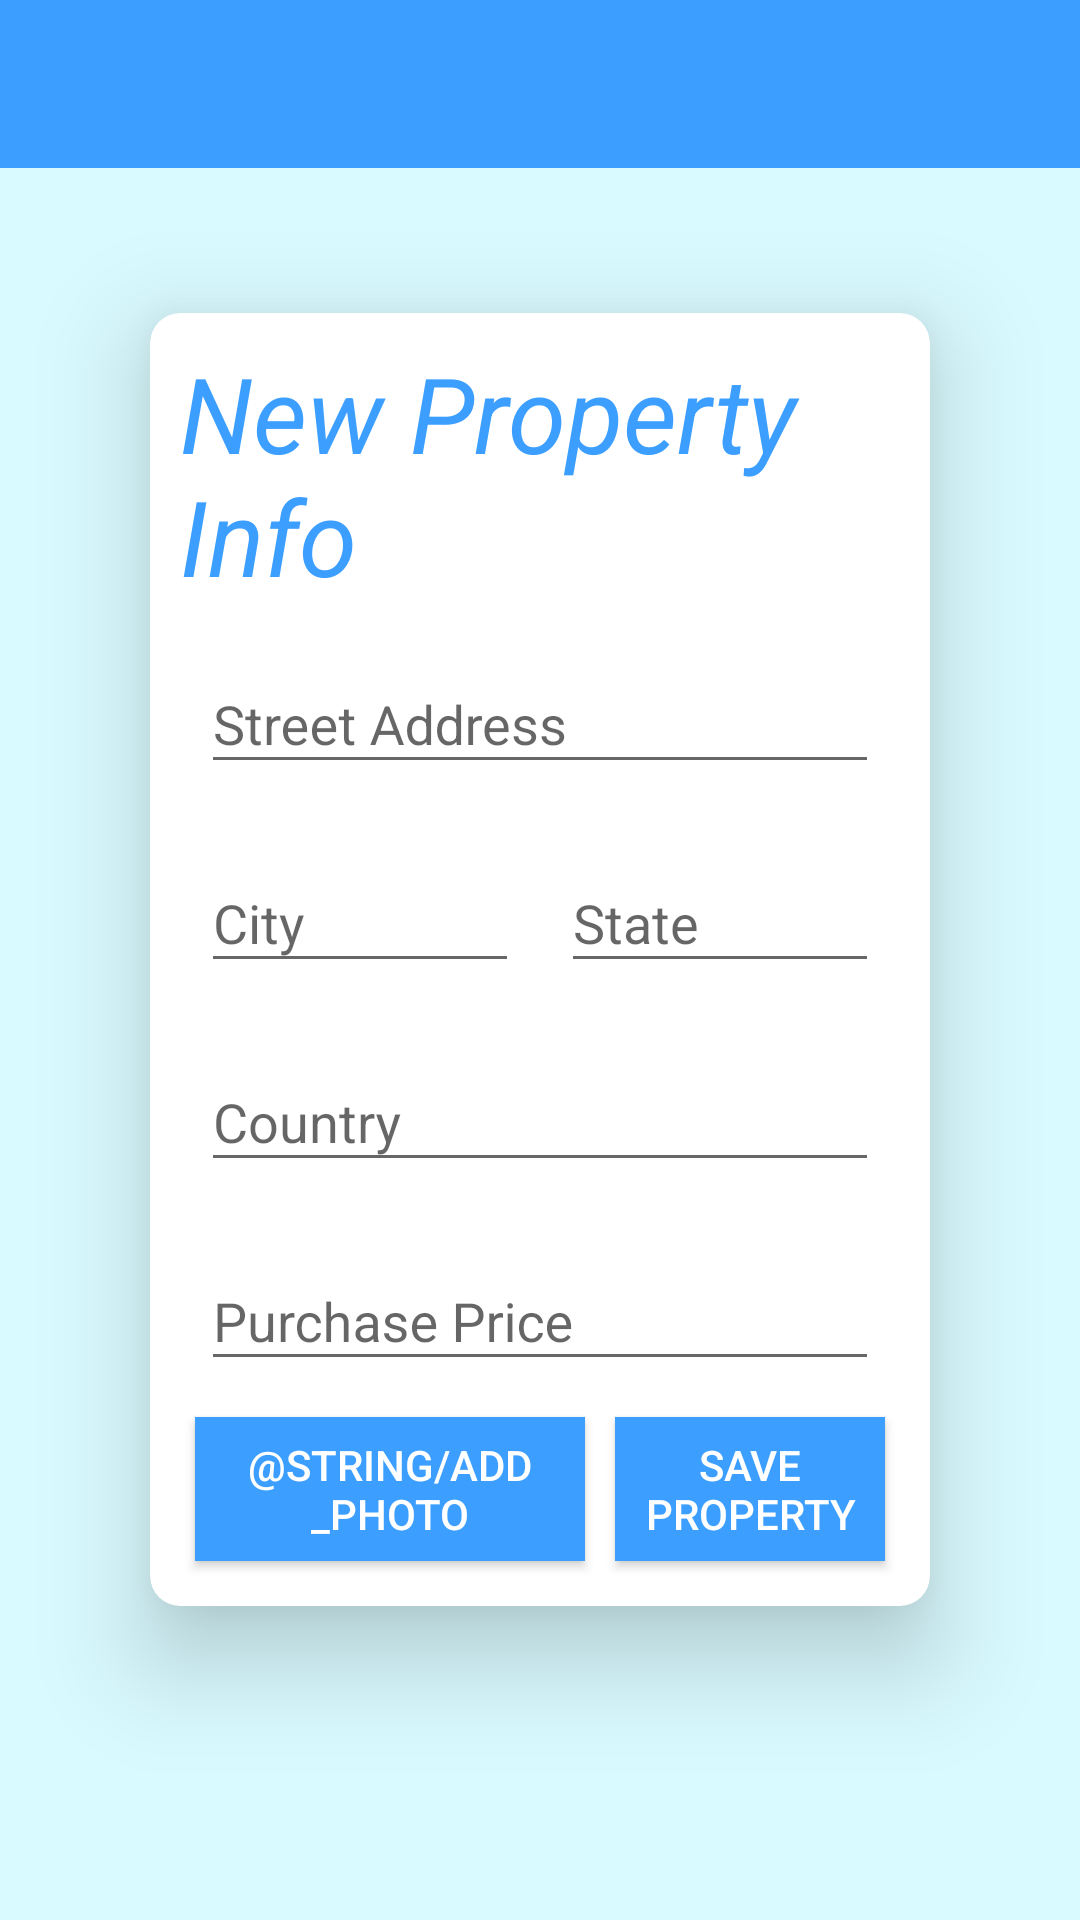

Here is an Android app screen rendered from its layout file. Give the layout XML and the strings, colors and styles it references.
<!-- AndroidManifest.xml: application theme AppTheme -->
<!-- res/layout/activity_add_new_property.xml -->
<RelativeLayout xmlns:android="http://schemas.android.com/apk/res/android"
    android:layout_width="match_parent"
    android:layout_height="match_parent"
    xmlns:app="http://schemas.android.com/apk/res-auto"
    android:background="@color/colorPrimary">

    <include layout="@layout/app_bar" />

    <androidx.cardview.widget.CardView
        android:layout_width="match_parent"
        android:layout_height="wrap_content"
        android:layout_centerInParent="true"
        android:layout_margin="50dp"
        app:cardCornerRadius="10dp"
        app:cardElevation="20dp">

    <LinearLayout
        android:layout_width="match_parent"
        android:layout_height="wrap_content"
        android:layout_margin="10dp"
        android:orientation="vertical">


        <TextView
            android:layout_width="wrap_content"
            android:layout_height="wrap_content"
            android:layout_gravity="center"
            android:text="New Property Info"
            android:textColor="@color/colorPrimaryDark"
            android:textSize="35sp"
            android:textStyle="italic" />

        <com.google.android.material.textfield.TextInputLayout
            android:layout_width="match_parent"
            android:layout_height="wrap_content"
            android:layout_gravity="center_horizontal"
            android:layout_margin="5dp"
            android:background="@color/colorTextWhite"
            android:hint="Street Address"
            android:padding="2dp">

            <EditText
                android:id="@+id/edit_text_address"
                android:layout_width="match_parent"
                android:layout_height="match_parent" />
        </com.google.android.material.textfield.TextInputLayout>

        <LinearLayout
            android:layout_width="match_parent"
            android:layout_height="wrap_content"
            android:orientation="horizontal"
            android:weightSum="2">

            <com.google.android.material.textfield.TextInputLayout
                android:layout_width="wrap_content"
                android:layout_height="wrap_content"
                android:layout_margin="5dp"
                android:layout_weight="1"
                android:background="@color/colorTextWhite"
                android:hint="City"
                android:padding="2dp">

                <EditText
                    android:id="@+id/edit_text_city"
                    android:layout_width="match_parent"
                    android:layout_height="match_parent" />
            </com.google.android.material.textfield.TextInputLayout>

            <com.google.android.material.textfield.TextInputLayout
                android:layout_width="wrap_content"
                android:layout_height="wrap_content"
                android:layout_margin="5dp"
                android:layout_weight="1"
                android:background="@color/colorTextWhite"
                android:hint="State"
                android:padding="2dp">

                <EditText
                    android:id="@+id/edit_text_state"
                    android:layout_width="match_parent"
                    android:layout_height="match_parent" />
            </com.google.android.material.textfield.TextInputLayout>
        </LinearLayout>


        <com.google.android.material.textfield.TextInputLayout
            android:layout_width="match_parent"
            android:layout_height="wrap_content"
            android:layout_margin="5dp"
            android:background="@color/colorTextWhite"
            android:hint="Country"
            android:padding="2dp">

            <EditText
                android:id="@+id/edit_text_country"
                android:layout_width="match_parent"
                android:layout_height="match_parent" />
        </com.google.android.material.textfield.TextInputLayout>

        <com.google.android.material.textfield.TextInputLayout
            android:layout_width="match_parent"
            android:layout_height="wrap_content"
            android:layout_margin="5dp"
            android:layout_weight="1"
            android:background="@color/colorTextWhite"
            android:hint="Purchase Price"
            android:padding="2dp">

            <EditText
                android:id="@+id/edit_text_price"
                android:layout_width="match_parent"
                android:layout_height="match_parent" />
        </com.google.android.material.textfield.TextInputLayout>

        <LinearLayout
            android:layout_width="match_parent"
            android:layout_height="wrap_content"
            android:orientation="horizontal"
            android:weightSum="2">

            <Button
                android:id="@+id/button_add_new_property_add_photo"
                android:layout_width="wrap_content"
                android:layout_height="wrap_content"
                android:text="@string/add_photo"
                android:layout_weight="1"
                android:layout_margin="5dp"
                android:background="@color/colorPrimaryDark"
                android:textColor="@color/colorTextWhite"/>

            <Button
                android:id="@+id/button_add_new_property_save"
                android:layout_width="wrap_content"
                android:layout_height="wrap_content"
                android:layout_weight="1"
                android:layout_margin="5dp"
                android:background="@color/colorPrimaryDark"
                android:textColor="@color/colorTextWhite"
                android:text="Save Property" />
        </LinearLayout>

    </LinearLayout></androidx.cardview.widget.CardView>

</RelativeLayout>
<!-- res/layout/app_bar.xml (included above) -->
<androidx.appcompat.widget.Toolbar xmlns:android="http://schemas.android.com/apk/res/android"
    xmlns:app="http://schemas.android.com/apk/res-auto"
    android:id="@+id/toolbar"
    android:layout_width="match_parent"
    android:layout_height="wrap_content"
    android:background="@color/colorAccent4"
    android:theme="@style/Platform.MaterialComponents"
    app:titleTextColor="@color/colorTextWhite" />
<!-- resources referenced by this layout -->
<resources>
  <color name="colorAccent4">#3C9FFF</color>
  <color name="colorPrimary">#D9FAFF</color>
  <color name="colorPrimaryDark">#3C9FFF</color>
  <color name="colorTextWhite">#fff</color>
  <style name="AppTheme" parent="Theme.AppCompat.Light.NoActionBar">
          
          <item name="colorPrimary">@color/colorPrimary</item>
          <item name="colorPrimaryDark">@color/colorPrimaryDark</item>
          <item name="colorAccent">@color/colorAccent1</item>
      </style>
  <color name="colorAccent1">#56f</color>
</resources>
